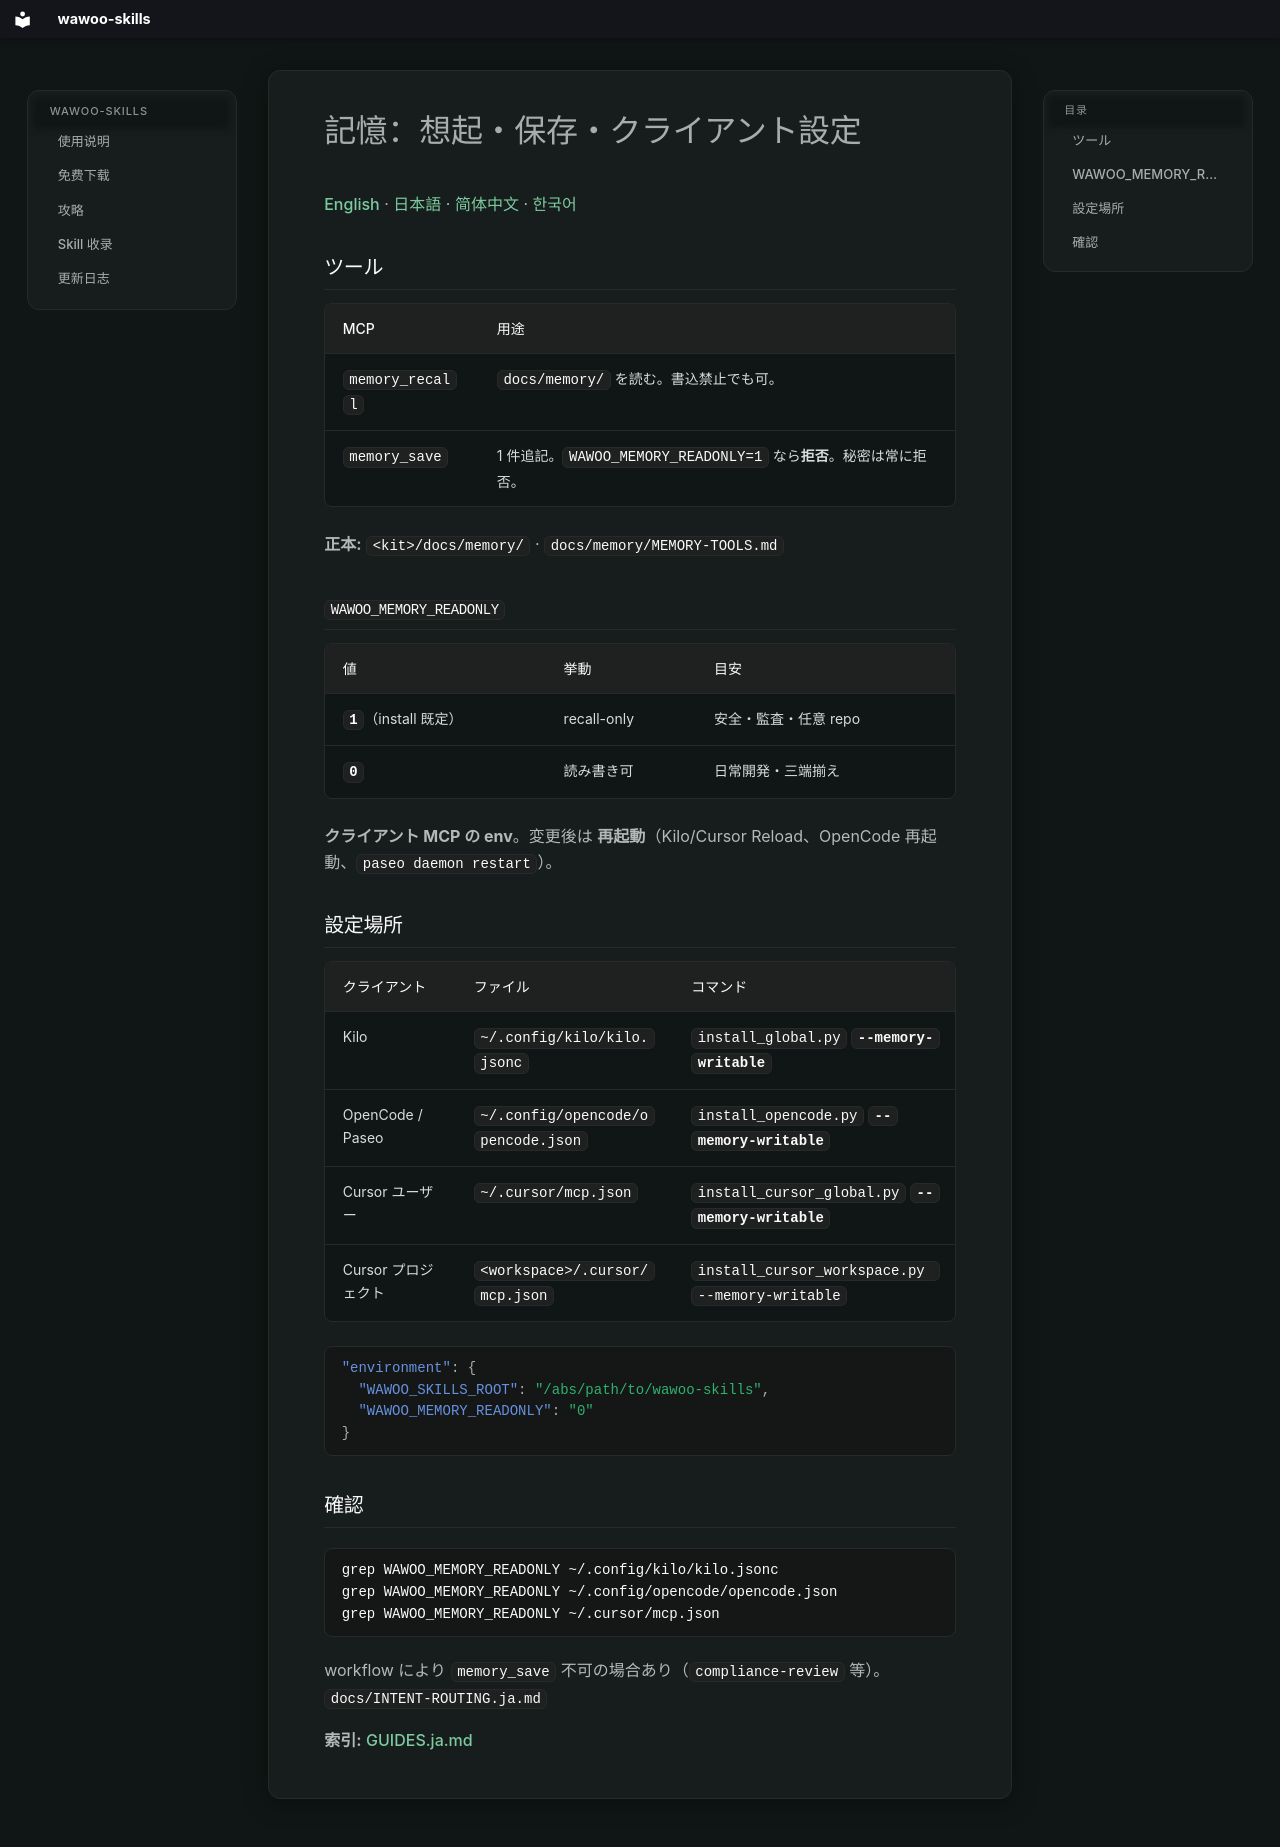

repository: parkwoo/wawoo-agent-skills · page: MEMORY-CLIENT-GUIDE.ja/index.html · generator: mkdocs

# 記憶：想起・保存・クライアント設定

[English](MEMORY-CLIENT-GUIDE.md) · [日本語](MEMORY-CLIENT-GUIDE.ja.md) · [简体中文](MEMORY-CLIENT-GUIDE.zh-CN.md) · [한국어](MEMORY-CLIENT-GUIDE.ko.md)

## ツール

| MCP | 用途 |
|-----|------|
| `memory_recall` | `docs/memory/` を読む。書込禁止でも可。 |
| `memory_save` | 1 件追記。`WAWOO_MEMORY_READONLY=1` なら**拒否**。秘密は常に拒否。 |

**正本:** `<kit>/docs/memory/` · `docs/memory/MEMORY-TOOLS.md`

## `WAWOO_MEMORY_READONLY`

| 値 | 挙動 | 目安 |
|----|------|------|
| **`1`**（install 既定） | recall-only | 安全・監査・任意 repo |
| **`0`** | 読み書き可 | 日常開発・三端揃え |

**クライアント MCP の env**。変更後は **再起動**（Kilo/Cursor Reload、OpenCode 再起動、`paseo daemon restart`）。

## 設定場所

| クライアント | ファイル | コマンド |
|--------------|----------|----------|
| Kilo | `~/.config/kilo/kilo.jsonc` | `install_global.py` **`--memory-writable`** |
| OpenCode / Paseo | `~/.config/opencode/opencode.json` | `install_opencode.py` **`--memory-writable`** |
| Cursor ユーザー | `~/.cursor/mcp.json` | `install_cursor_global.py` **`--memory-writable`** |
| Cursor プロジェクト | `<workspace>/.cursor/mcp.json` | `install_cursor_workspace.py --memory-writable` |

```json
"environment": {
  "WAWOO_SKILLS_ROOT": "/abs/path/to/wawoo-skills",
  "WAWOO_MEMORY_READONLY": "0"
}
```

## 確認

```bash
grep WAWOO_MEMORY_READONLY ~/.config/kilo/kilo.jsonc
grep WAWOO_MEMORY_READONLY ~/.config/opencode/opencode.json
grep WAWOO_MEMORY_READONLY ~/.cursor/mcp.json
```

workflow により `memory_save` 不可の場合あり（`compliance-review` 等）。`docs/INTENT-ROUTING.ja.md`

**索引:** [GUIDES.ja.md](GUIDES.ja.md)
